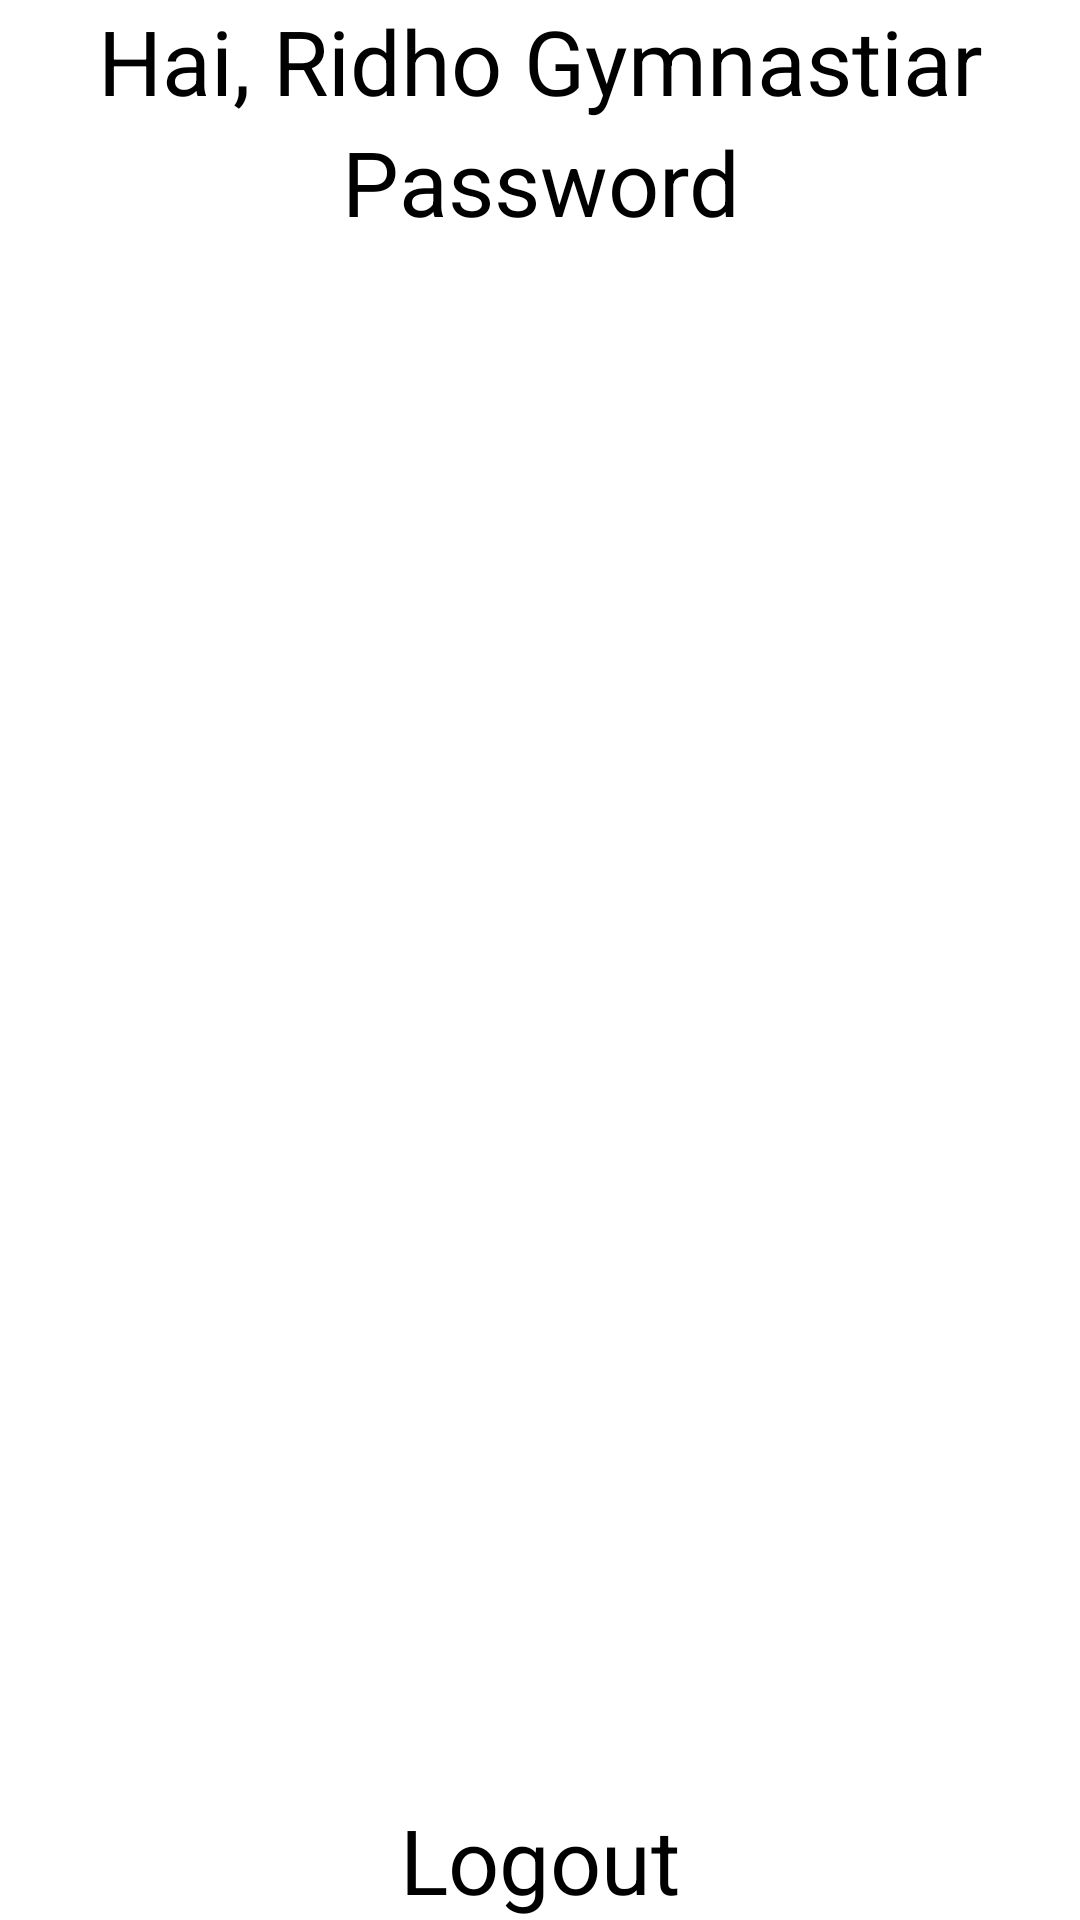

Layout XML and referenced resources for this Android screen:
<!-- AndroidManifest.xml: application theme Theme.DataStoreApp -->
<!-- res/layout/fragment_home.xml -->
<?xml version="1.0" encoding="utf-8"?>
<androidx.constraintlayout.widget.ConstraintLayout xmlns:android="http://schemas.android.com/apk/res/android"
    xmlns:app="http://schemas.android.com/apk/res-auto"
    xmlns:tools="http://schemas.android.com/tools"
    android:layout_width="match_parent"
    android:layout_height="match_parent"
    tools:context=".HomeFragment">

    <com.google.android.material.textview.MaterialTextView
        android:id="@+id/tv1"
        android:layout_width="match_parent"
        android:layout_height="wrap_content"
        android:text="Hai, Ridho Gymnastiar"
        android:textAlignment="center"
        android:textSize="30sp"
        app:layout_constraintStart_toStartOf="parent"
        app:layout_constraintTop_toTopOf="parent" />

    <com.google.android.material.textview.MaterialTextView
        android:id="@+id/tv2"
        android:layout_width="match_parent"
        android:layout_height="wrap_content"
        android:text="Password"
        android:textAlignment="center"
        android:textSize="30sp"
        app:layout_constraintStart_toStartOf="parent"
        app:layout_constraintTop_toBottomOf="@id/tv1" />

    <com.google.android.material.textview.MaterialTextView
        android:id="@+id/tv3"
        android:layout_width="match_parent"
        android:layout_height="wrap_content"
        android:text="Logout"
        android:textSize="30sp"
        android:textAlignment="center"
        app:layout_constraintStart_toStartOf="parent"
        app:layout_constraintBottom_toBottomOf="parent"/>

</androidx.constraintlayout.widget.ConstraintLayout>
<!-- resources referenced by this layout -->
<resources>

</resources>
